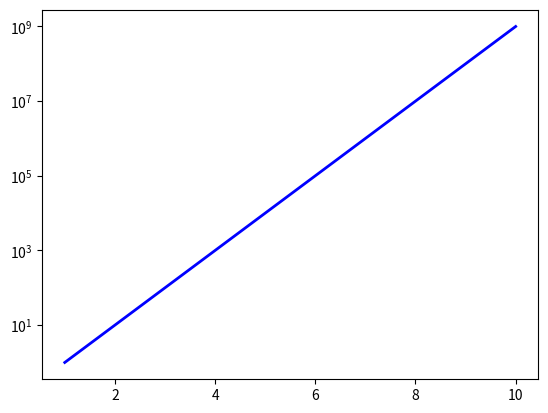

The matplotlib source for this figure:
import matplotlib.pyplot as plt
from matplotlib.ticker import ScalarFormatter

a = [i+1 for i in range(10)]
b = [pow(10, i) for i in range(10)]

fig = plt.figure()
ax = fig.add_subplot(1, 1, 1)

ax.plot(a, b, color='blue', lw=2)

ax.set_yscale('log')


plt.show()
